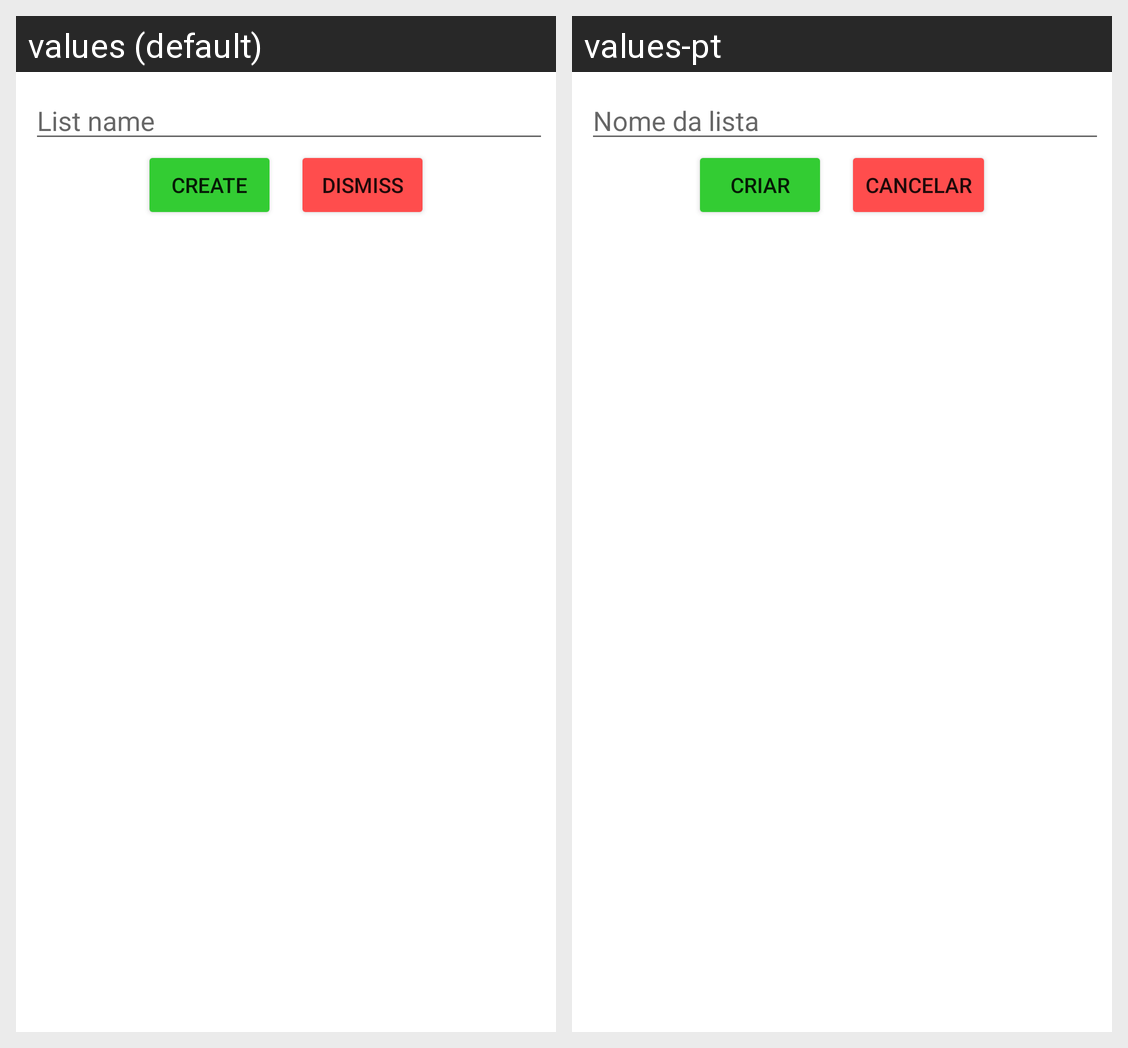

This grid shows one Android layout under two languages. Give, for every string resource on the screen, its name, the default text and each shown locale's text.
Android screen res/layout/create_list_dialog.xml rendered under 2 locales, left to right: values (default), values-pt. Device: Nexus 5 (rendered at 1080×1920; each locale shown at half size, 540×960, under a caption strip naming it); theme Theme.GBL.
Strings drawn on this screen, with the default value and each locale's value (text and hints the layout hard-codes, and strings that could not be matched under every locale, appear in the picture but are not listed):

list_name_hint
  values: List name
  values-pt: Nome da lista

create
  values: Create
  values-pt: Criar

dismiss
  values: Dismiss
  values-pt: Cancelar
